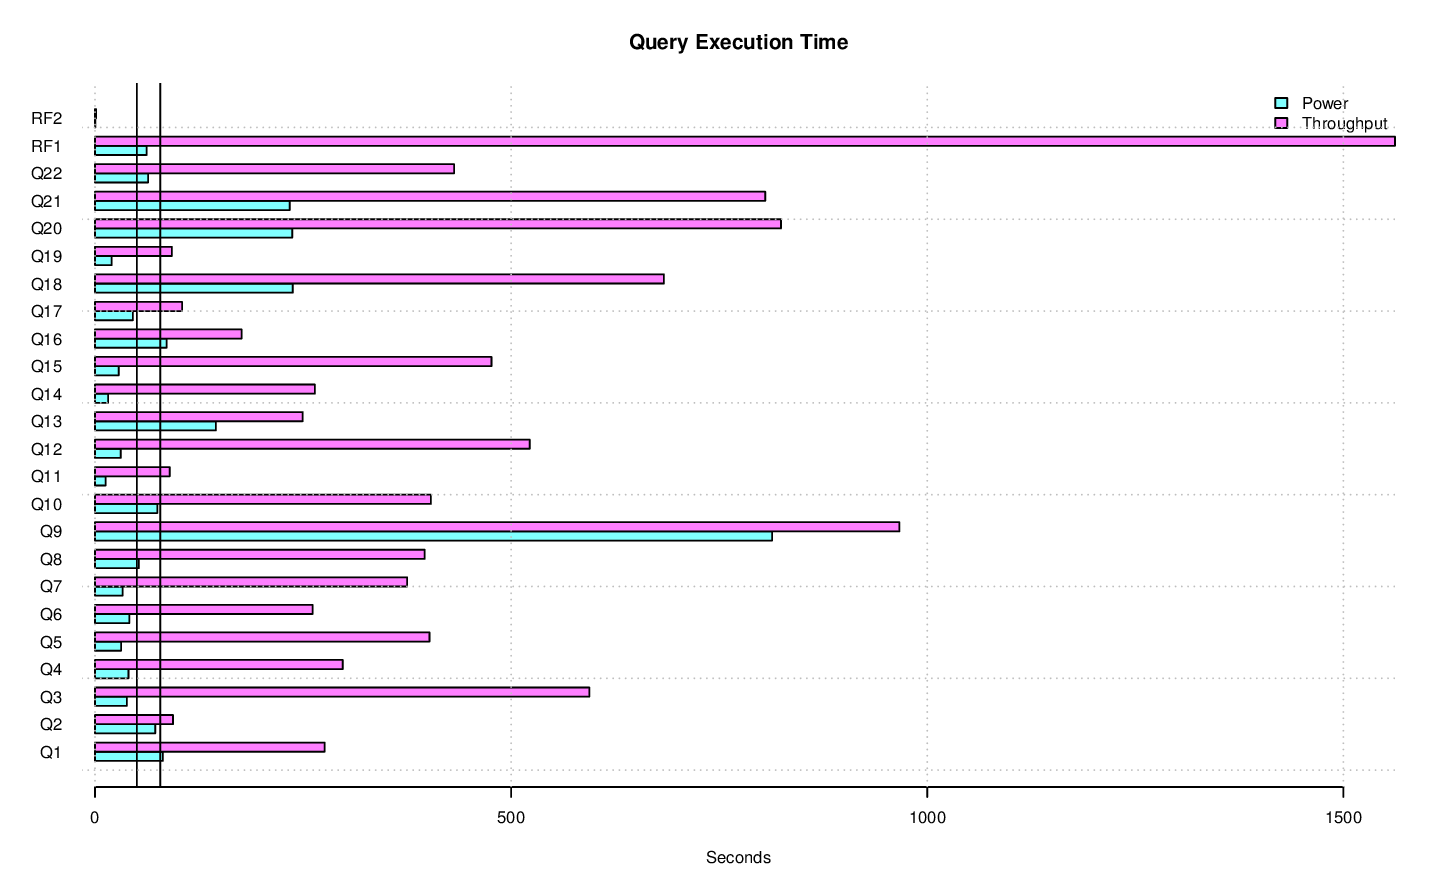

The file beside this chart, header and first rows:
task_name, s_time, e_time, diff_time, seconds
LOAD, 2015-08-22 11:31:24.250151, 2015-08-22 12:14:47.934619, 00:43:23.684468, 2604
PERF.THRUPUT.QS2.Q14, 2015-08-22 13:04:03.973056, 2015-08-22 13:05:36.786198, 00:01:32.813142, 92.81
PERF.THRUPUT.QS6.Q3, 2015-08-22 13:03:38.874619, 2015-08-22 13:10:48.842628, 00:07:09.968009, 430
PERF.THRUPUT.QS6.Q15, 2015-08-22 13:10:48.976717, 2015-08-22 13:12:43.391958, 00:01:54.415241, 114.4
PERF.THRUPUT.QS4.Q19, 2015-08-22 13:13:52.871752, 2015-08-22 13:15:13.210204, 00:01:20.338452, 80.34
PERF.THRUPUT.QS6.Q13, 2015-08-22 13:12:43.427064, 2015-08-22 13:16:19.683693, 00:03:36.256629, 216.3
PERF.THRUPUT.QS5.Q7, 2015-08-22 13:17:43.130926, 2015-08-22 13:21:08.593348, 00:03:25.462422, 205.5
PERF.THRUPUT.QS6.Q8, 2015-08-22 13:19:48.403666, 2015-08-22 13:27:29.313461, 00:07:40.909795, 460.9
PERF.THRUPUT.QS2.Q15, 2015-08-22 13:31:17.724712, 2015-08-22 13:42:23.359842, 00:11:05.63513, 665.6
PERF.THRUPUT.QS4.Q4, 2015-08-22 13:42:13.003524, 2015-08-22 13:49:43.415321, 00:07:30.411797, 450.4
PERF.THRUPUT.QS2.Q5, 2015-08-22 13:46:50.373573, 2015-08-22 13:51:38.371662, 00:04:47.998089, 288
PERF.THRUPUT.QS3.Q10, 2015-08-22 14:02:39.828217, 2015-08-22 14:08:43.930289, 00:06:04.102072, 364.1
PERF.THRUPUT.QS2.Q12, 2015-08-22 14:01:45.885694, 2015-08-22 14:10:47.261333, 00:09:01.375639, 541.4
PERF.THRUPUT.QS6.Q12, 2015-08-22 14:16:59.873133, 2015-08-22 14:24:19.464642, 00:07:19.591509, 439.6
PERF.THRUPUT.QS6.Q1, 2015-08-22 14:24:19.955035, 2015-08-22 14:29:05.366216, 00:04:45.411181, 285.4
PERF.THRUPUT.QS5.Q8, 2015-08-22 14:21:39.131243, 2015-08-22 14:29:08.509554, 00:07:29.378311, 449.4
PERF.THRUPUT.QS2.Q18, 2015-08-22 14:24:03.829854, 2015-08-22 14:34:54.612771, 00:10:50.782917, 650.8
PERF.THRUPUT.QS5.Q17, 2015-08-22 14:51:02.103866, 2015-08-22 14:52:52.920309, 00:01:50.816443, 110.8
PERF.THRUPUT.QS4.Q22, 2015-08-22 14:47:55.026355, 2015-08-22 14:55:14.905099, 00:07:19.878744, 439.9
PERF.THRUPUT.QS2.Q11, 2015-08-22 15:15:14.266663, 2015-08-22 15:17:20.473181, 00:02:06.206518, 126.2
PERF.THRUPUT.QS4.Q20, 2015-08-22 15:12:12.810375, 2015-08-22 15:22:57.39288, 00:10:44.582505, 644.6
PERF.THRUPUT.QS1.Q1, 2015-08-22 15:26:29.065694, 2015-08-22 15:28:14.455022, 00:01:45.389328, 105.4
PERF.POWER.Q18, 2015-08-22 12:37:02.732223, 2015-08-22 12:41:00.365547, 00:03:57.633324, 237.6
PERF.POWER.Q8, 2015-08-22 12:41:00.391584, 2015-08-22 12:41:53.203809, 00:00:52.812225, 52.81
PERF.POWER, 2015-08-22 12:15:31.337339, 2015-08-22 12:57:14.960008, 00:41:43.622669, 2504
PERF.THRUPUT.QS4.Q5, 2015-08-22 12:58:14.884675, 2015-08-22 13:05:41.365076, 00:07:26.480401, 446.5
PERF.THRUPUT.QS1.Q21, 2015-08-22 12:58:15.139006, 2015-08-22 13:11:01.945427, 00:12:46.806421, 766.8
PERF.THRUPUT.QS5.Q15, 2015-08-22 13:11:15.762062, 2015-08-22 13:12:43.938698, 00:01:28.176636, 88.18
PERF.THRUPUT.QS3.Q17, 2015-08-22 13:13:53.122741, 2015-08-22 13:15:44.424574, 00:01:51.301833, 111.3
PERF.THRUPUT.QS4.Q12, 2015-08-22 13:23:29.367571, 2015-08-22 13:33:41.961009, 00:10:12.593438, 612.6
PERF.THRUPUT.QS5.Q14, 2015-08-22 13:39:06.60044, 2015-08-22 13:46:39.897576, 00:07:33.297136, 453.3
PERF.THRUPUT.QS1.Q7, 2015-08-22 13:39:25.98674, 2015-08-22 13:46:56.931299, 00:07:30.944559, 450.9
PERF.THRUPUT.QS6.Q11, 2015-08-22 13:53:39.3246, 2015-08-22 13:54:02.134222, 00:00:22.809622, 22.81
PERF.THRUPUT.QS4.Q8, 2015-08-22 14:05:03.297135, 2015-08-22 14:10:58.799129, 00:05:55.501994, 355.5
PERF.THRUPUT.QS4.Q2, 2015-08-22 14:14:07.297383, 2015-08-22 14:14:41.464296, 00:00:34.166913, 34.17
PERF.THRUPUT.RFST3, 2015-08-22 13:48:56.599934, 2015-08-22 14:17:19.414873, 00:28:22.814939, 1703
PERF.THRUPUT.QS1.Q12, 2015-08-22 14:08:39.684534, 2015-08-22 14:19:07.03332, 00:10:27.348786, 627.3
PERF.THRUPUT.QS2.Q7, 2015-08-22 14:10:47.308297, 2015-08-22 14:20:25.29452, 00:09:37.986223, 578
PERF.THRUPUT.QS3.Q15, 2015-08-22 14:08:44.015551, 2015-08-22 14:24:01.017175, 00:15:17.001624, 917
PERF.THRUPUT.QS2.Q13, 2015-08-22 14:20:25.325076, 2015-08-22 14:24:03.789276, 00:03:38.4642, 218.5
PERF.THRUPUT.QS6.Q5, 2015-08-22 14:29:05.411043, 2015-08-22 14:35:39.284441, 00:06:33.873398, 393.9
PERF.THRUPUT.QS1.Q8, 2015-08-22 14:49:19.79419, 2015-08-22 14:58:24.024615, 00:09:04.230425, 544.2
PERF.THRUPUT.QS1.Q19, 2015-08-22 15:02:30.35686, 2015-08-22 15:03:09.856731, 00:00:39.499871, 39.5
PERF.THRUPUT.QS2.Q20, 2015-08-22 14:51:26.717495, 2015-08-22 15:04:24.657763, 00:12:57.940268, 777.9
PERF.THRUPUT.QS6.Q17, 2015-08-22 15:04:23.816576, 2015-08-22 15:06:01.18407, 00:01:37.367494, 97.37
PERF.THRUPUT.QS1.Q9, 2015-08-22 15:03:09.899803, 2015-08-22 15:19:02.429768, 00:15:52.529965, 952.5
PERF.THRUPUT.QS6.Q21, 2015-08-22 15:06:01.38199, 2015-08-22 15:22:12.639129, 00:16:11.257139, 971.3
PERF.THRUPUT.QS3.Q12, 2015-08-22 15:15:15.573534, 2015-08-22 15:23:02.058519, 00:07:46.484985, 466.5
PERF.THRUPUT, 2015-08-22 12:58:03.071724, 2015-08-22 15:34:25.708831, 02:36:22.637107, 9383
PERF.POWER.Q10, 2015-08-22 12:54:03.94614, 2015-08-22 12:55:18.815668, 00:01:14.869528, 74.87
PERF.POWER.Q7, 2015-08-22 12:56:10.230814, 2015-08-22 12:56:43.344988, 00:00:33.114174, 33.11
PERF.THRUPUT.QS2.Q16, 2015-08-22 13:05:36.825841, 2015-08-22 13:07:24.164628, 00:01:47.338787, 107.3
PERF.THRUPUT.QS2.Q10, 2015-08-22 13:08:28.860877, 2015-08-22 13:12:20.358761, 00:03:51.497884, 231.5
PERF.THRUPUT.QS4.Q14, 2015-08-22 13:13:24.661852, 2015-08-22 13:13:52.762797, 00:00:28.100945, 28.1
PERF.THRUPUT.RFST1.RF1, 2015-08-22 12:58:04.438056, 2015-08-22 13:24:39.616456, 00:26:35.1784, 1595
PERF.THRUPUT.RFST1.RF2, 2015-08-22 13:24:39.736948, 2015-08-22 13:24:41.250774, 00:00:01.513826, 1.514
PERF.THRUPUT.RFST1, 2015-08-22 12:58:04.259006, 2015-08-22 13:24:41.39307, 00:26:37.134064, 1597
PERF.THRUPUT.QS4.Q6, 2015-08-22 13:33:42.132564, 2015-08-22 13:42:12.864164, 00:08:30.7316, 510.7
PERF.THRUPUT.QS6.Q7, 2015-08-22 13:43:37.638191, 2015-08-22 13:48:30.779759, 00:04:53.141568, 293.1
PERF.THRUPUT.QS5.Q13, 2015-08-22 13:52:19.805167, 2015-08-22 13:56:59.329368, 00:04:39.524201, 279.5
... 123 more rows
